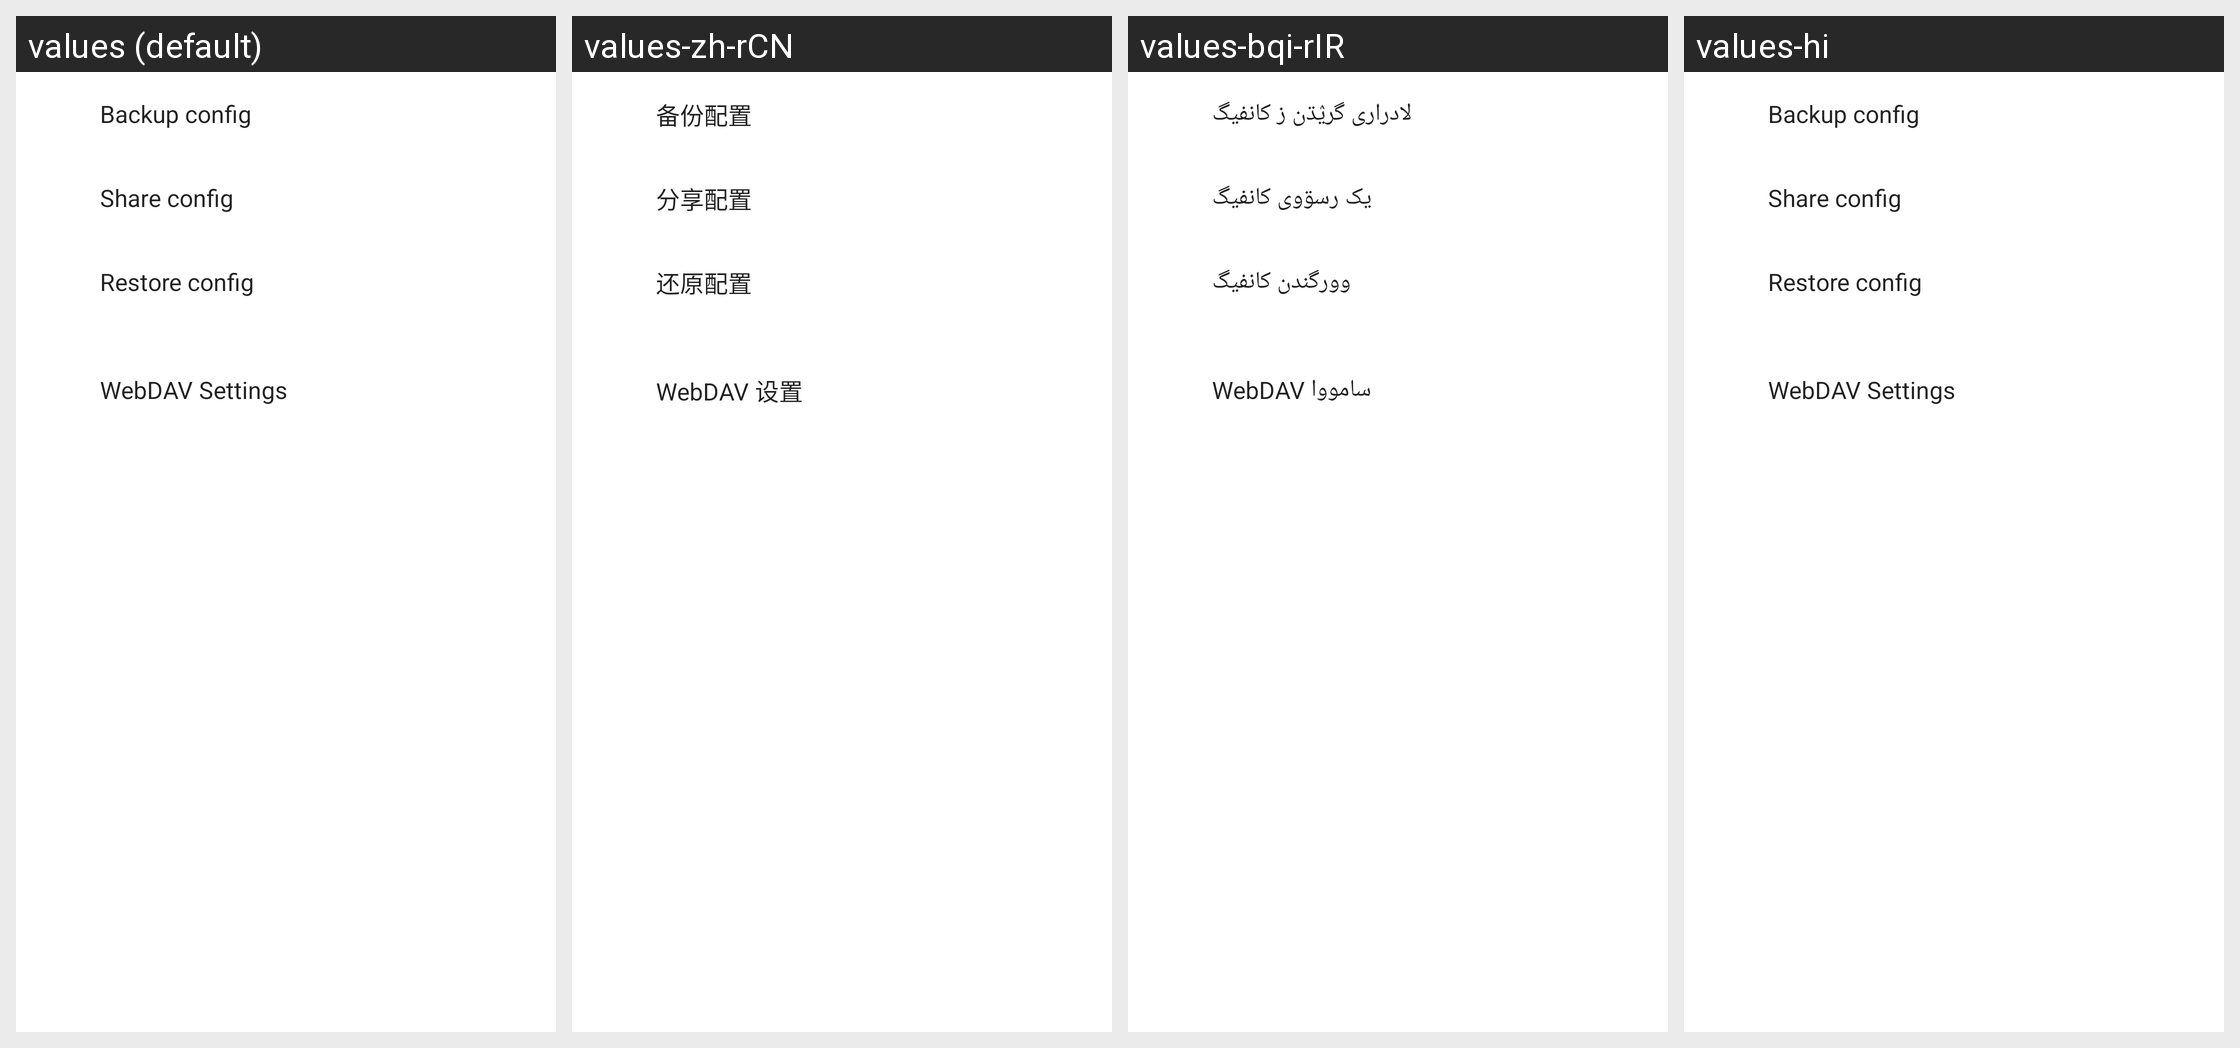

Strings drawn on this Android screen and how each of the app's shown locales translates them:
Android screen res/layout/activity_backup.xml rendered under 4 locales, left to right: values (default), values-zh-rCN, values-bqi-rIR, values-hi. Device: Nexus 5 (rendered at 1080×1920; each locale shown at half size, 540×960, under a caption strip naming it); theme AppThemeDayNight.NoActionBar.
Other locales in the repository, not shown: values-af, values-am, values-ar, values-as, values-az, values-be, values-bg, values-bn, values-bs, values-ca, values-cs, values-da, values-de, values-el, values-en-rGB, values-es, values-es-rUS, values-et, values-eu, values-fa, values-fi, values-fr, values-fr-rCA, values-gl, values-gu, values-hr, values-hu, values-hy, values-in, values-is, values-it, values-iw, values-ja, values-ka, values-kk, values-km, values-kn, values-ko, values-ky, values-lo, values-lt, values-lv, values-mk, values-ml, values-mn, values-mr, values-ms, values-my, values-nb, values-ne, values-nl, values-or, values-pa, values-pl, values-pt, values-ro, values-ru, values-si, values-sk, values-sl, values-sq, values-sr, values-sv, values-sw, values-ta, values-te, values-th, values-tl, values-tr, values-uk, values-ur, values-uz, values-vi, values-zh-rHK, values-zh-rTW, values-zu.
Strings drawn on this screen, with the default value and each locale's value (text and hints the layout hard-codes, and strings that could not be matched under every locale, appear in the picture but are not listed):

title_configuration_backup
  values: Backup config
  values-zh-rCN: 备份配置
  values-bqi-rIR: لادراری گرؽڌن ز کانفیگ
  values-hi: Backup config  [not translated; the default value is used]

title_configuration_share
  values: Share config
  values-zh-rCN: 分享配置
  values-bqi-rIR: یک رسۊوی کانفیگ
  values-hi: Share config  [not translated; the default value is used]

title_configuration_restore
  values: Restore config
  values-zh-rCN: 还原配置
  values-bqi-rIR: وورگندن کانفیگ
  values-hi: Restore config  [not translated; the default value is used]

title_webdav_config_setting
  values: WebDAV Settings
  values-zh-rCN: WebDAV 设置
  values-bqi-rIR: WebDAV سامووا
  values-hi: WebDAV Settings  [not translated; the default value is used]
